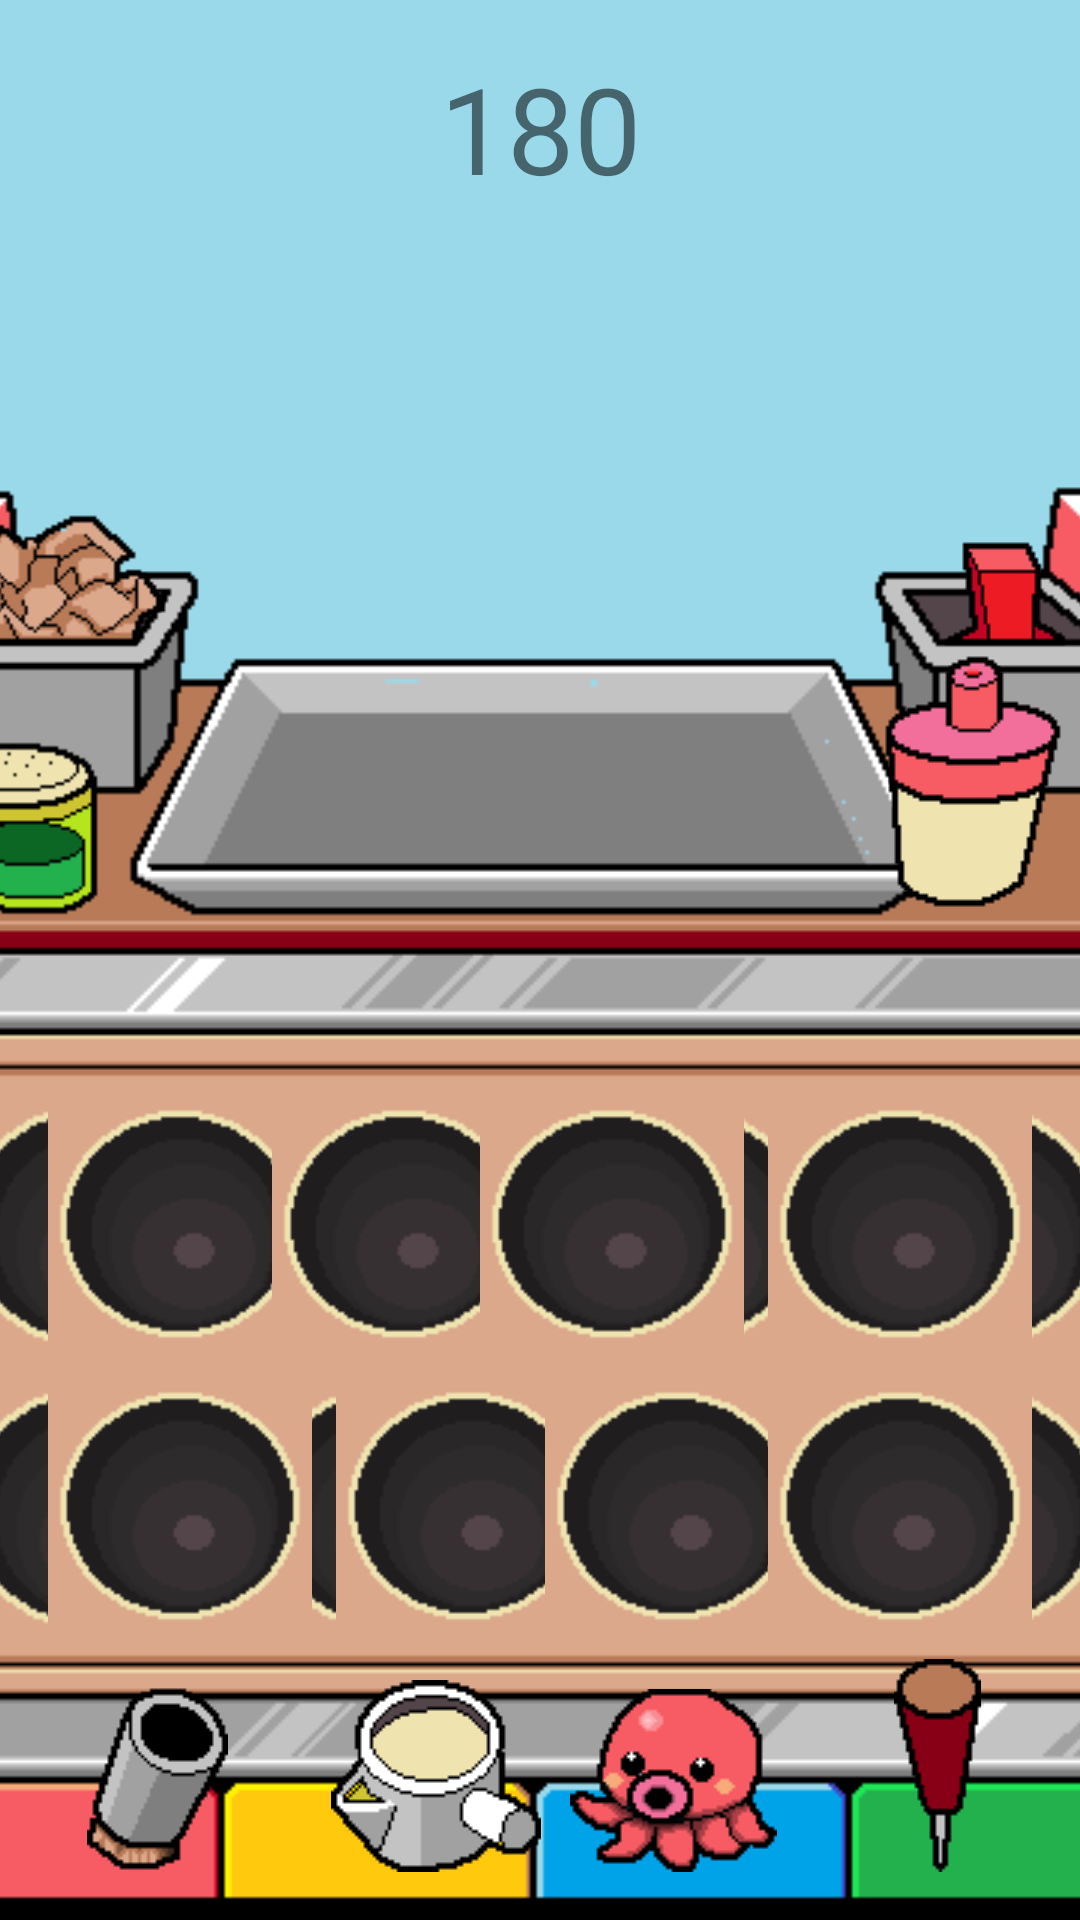

Write the Android layout XML for this screen, with the resource values it uses.
<!-- AndroidManifest.xml: application theme Theme.TakoyakiMaster -->
<!-- res/layout/activity_main.xml -->
<?xml version="1.0" encoding="utf-8"?>
<androidx.constraintlayout.widget.ConstraintLayout xmlns:android="http://schemas.android.com/apk/res/android"
    xmlns:app="http://schemas.android.com/apk/res-auto"
    xmlns:tools="http://schemas.android.com/tools"
    android:layout_width="match_parent"
    android:layout_height="match_parent"
    android:background="@drawable/skybackground"
    tools:context=".MainActivity">

    <TextView
        android:id="@+id/timer"
        android:layout_width="wrap_content"
        android:layout_height="wrap_content"
        android:layout_marginTop="16dp"
        android:text="180"
        android:textSize="40dp"
        app:layout_constraintEnd_toEndOf="parent"
        app:layout_constraintStart_toStartOf="parent"
        app:layout_constraintTop_toTopOf="parent"/>

    <ImageView
        android:id="@+id/mainUI"
        android:layout_width="426dp"
        android:layout_height="746dp"
        app:layout_constraintBottom_toBottomOf="parent"
        app:layout_constraintEnd_toEndOf="parent"
        app:layout_constraintHorizontal_bias="0.533"
        app:layout_constraintStart_toStartOf="parent"
        app:srcCompat="@drawable/cookingstation" />

    <ImageView
        android:id="@+id/greaser"
        android:layout_width="wrap_content"
        android:layout_height="wrap_content"
        android:layout_marginStart="29dp"
        android:layout_marginBottom="16dp"
        android:onClick="grabTool"
        app:layout_constraintBottom_toBottomOf="parent"
        app:layout_constraintStart_toStartOf="parent"
        app:srcCompat="@drawable/greaser" />

    <ImageView
        android:id="@+id/batter"
        android:layout_width="wrap_content"
        android:layout_height="wrap_content"
        android:layout_marginStart="43dp"
        android:layout_marginBottom="16dp"
        android:onClick="grabTool"
        app:layout_constraintBottom_toBottomOf="parent"
        app:layout_constraintEnd_toEndOf="parent"
        app:layout_constraintHorizontal_bias="0.272"
        app:layout_constraintStart_toStartOf="parent"
        app:srcCompat="@drawable/batter" />

    <ImageView
        android:id="@+id/octopus"
        android:layout_width="wrap_content"
        android:layout_height="wrap_content"
        android:layout_marginBottom="16dp"
        android:onClick="grabTool"
        app:layout_constraintBottom_toBottomOf="parent"
        app:layout_constraintEnd_toEndOf="parent"
        app:layout_constraintHorizontal_bias="0.653"
        app:layout_constraintStart_toStartOf="parent"
        app:srcCompat="@drawable/octopus" />

    <ImageView
        android:id="@+id/poke"
        android:layout_width="wrap_content"
        android:layout_height="wrap_content"
        android:layout_marginBottom="16dp"
        android:onClick="grabTool"
        app:layout_constraintBottom_toBottomOf="parent"
        app:layout_constraintEnd_toEndOf="parent"
        app:layout_constraintHorizontal_bias="0.9"
        app:layout_constraintStart_toStartOf="parent"
        app:srcCompat="@drawable/poke" />

    <ImageView
        android:id="@+id/crumbs"
        android:layout_width="wrap_content"
        android:layout_height="wrap_content"
        android:layout_marginStart="20dp"
        android:layout_marginTop="276dp"
        android:layout_marginEnd="322dp"
        android:onClick="grabTool"
        app:layout_constraintEnd_toEndOf="@+id/mainUI"
        app:layout_constraintHorizontal_bias="0.0"
        app:layout_constraintStart_toStartOf="@+id/mainUI"
        app:layout_constraintTop_toTopOf="@+id/mainUI"
        app:srcCompat="@drawable/crumbs" />

    <ImageView
        android:id="@+id/brush"
        android:layout_width="wrap_content"
        android:layout_height="wrap_content"
        android:layout_marginStart="348dp"
        android:onClick="grabTool"
        app:layout_constraintBottom_toBottomOf="@+id/crumbs"
        app:layout_constraintStart_toEndOf="@+id/crumbs"
        app:layout_constraintStart_toStartOf="@+id/mainUI"
        app:srcCompat="@drawable/brush" />

    <ImageView
        android:id="@+id/shaker"
        android:layout_width="wrap_content"
        android:layout_height="wrap_content"
        android:layout_marginTop="16dp"
        android:onClick="grabTool"
        app:layout_constraintBottom_toBottomOf="parent"
        app:layout_constraintEnd_toEndOf="parent"
        app:layout_constraintHorizontal_bias="0.036"
        app:layout_constraintStart_toStartOf="@+id/mainUI"
        app:layout_constraintTop_toBottomOf="@+id/crumbs"
        app:layout_constraintVertical_bias="0.037"
        app:srcCompat="@drawable/shaker" />

    <ImageView
        android:id="@+id/piper"
        android:layout_width="wrap_content"
        android:layout_height="wrap_content"
        android:onClick="grabTool"
        app:layout_constraintBottom_toTopOf="@+id/grill4"
        app:layout_constraintEnd_toEndOf="parent"
        app:layout_constraintHorizontal_bias="0.982"
        app:layout_constraintStart_toEndOf="@+id/shaker"
        app:layout_constraintTop_toBottomOf="@+id/brush"
        app:layout_constraintVertical_bias="0.0"
        app:srcCompat="@drawable/piper" />

    <ImageView
        android:id="@+id/grill1"
        android:layout_width="88dp"
        android:layout_height="86dp"
        android:layout_marginStart="16dp"
        android:layout_marginTop="471dp"
        android:onClick="cookTakoyaki"
        app:layout_constraintStart_toStartOf="parent"
        app:layout_constraintTop_toTopOf="@+id/mainUI"
        app:srcCompat="@drawable/level_list" />

    <ImageView
        android:id="@+id/grill2"
        android:layout_width="88dp"
        android:layout_height="86dp"
        android:layout_marginTop="471dp"
        android:onClick="cookTakoyaki"
        app:layout_constraintEnd_toStartOf="@+id/grill3"
        app:layout_constraintHorizontal_bias="0.421"
        app:layout_constraintStart_toEndOf="@+id/grill1"
        app:layout_constraintTop_toTopOf="@+id/mainUI"
        app:srcCompat="@drawable/level_list" />

    <ImageView
        android:id="@+id/grill3"
        android:layout_width="88dp"
        android:layout_height="86dp"
        android:layout_marginTop="471dp"
        android:layout_marginEnd="8dp"
        android:onClick="cookTakoyaki"
        app:layout_constraintEnd_toStartOf="@+id/grill4"
        app:layout_constraintTop_toTopOf="@+id/mainUI"
        app:srcCompat="@drawable/level_list" />

    <ImageView
        android:id="@+id/grill4"
        android:layout_width="88dp"
        android:layout_height="86dp"
        android:layout_marginTop="471dp"
        android:layout_marginEnd="16dp"
        android:onClick="cookTakoyaki"
        app:layout_constraintEnd_toEndOf="parent"
        app:layout_constraintTop_toTopOf="@+id/mainUI"
        app:srcCompat="@drawable/level_list" />

    <ImageView
        android:id="@+id/grill5"
        android:layout_width="88dp"
        android:layout_height="86dp"
        android:layout_marginStart="16dp"
        android:layout_marginTop="8dp"
        android:onClick="cookTakoyaki"
        app:layout_constraintBottom_toTopOf="@+id/guideline3"
        app:layout_constraintStart_toStartOf="parent"
        app:layout_constraintTop_toBottomOf="@+id/grill1"
        app:layout_constraintVertical_bias="0.0"
        app:srcCompat="@drawable/level_list" />

    <ImageView
        android:id="@+id/grill6"
        android:layout_width="88dp"
        android:layout_height="86dp"
        android:layout_marginStart="8dp"
        android:layout_marginTop="8dp"
        android:onClick="cookTakoyaki"
        app:layout_constraintBottom_toBottomOf="parent"
        app:layout_constraintStart_toEndOf="@+id/grill5"
        app:layout_constraintTop_toBottomOf="@+id/grill2"
        app:layout_constraintVertical_bias="0.0"
        app:srcCompat="@drawable/level_list" />

    <ImageView
        android:id="@+id/grill7"
        android:layout_width="88dp"
        android:layout_height="86dp"
        android:layout_marginTop="8dp"
        android:onClick="cookTakoyaki"
        app:layout_constraintBottom_toBottomOf="parent"
        app:layout_constraintEnd_toStartOf="@+id/grill8"
        app:layout_constraintHorizontal_bias="0.578"
        app:layout_constraintStart_toEndOf="@+id/grill6"
        app:layout_constraintTop_toBottomOf="@+id/grill3"
        app:layout_constraintVertical_bias="0.0"
        app:srcCompat="@drawable/level_list" />

    <ImageView
        android:id="@+id/grill8"
        android:layout_width="88dp"
        android:layout_height="86dp"
        android:layout_marginTop="8dp"
        android:layout_marginEnd="16dp"
        android:onClick="cookTakoyaki"
        app:layout_constraintBottom_toBottomOf="parent"
        app:layout_constraintEnd_toEndOf="parent"
        app:layout_constraintTop_toBottomOf="@+id/grill4"
        app:layout_constraintVertical_bias="0.0"
        app:srcCompat="@drawable/level_list" />

    <androidx.constraintlayout.widget.Guideline
        android:id="@+id/guideline2"
        android:layout_width="wrap_content"
        android:layout_height="wrap_content"
        android:orientation="horizontal"
        app:layout_constraintGuide_begin="413dp" />

    <androidx.constraintlayout.widget.Guideline
        android:id="@+id/guideline3"
        android:layout_width="wrap_content"
        android:layout_height="wrap_content"
        android:orientation="horizontal"
        app:layout_constraintGuide_begin="646dp" />



</androidx.constraintlayout.widget.ConstraintLayout>
<!-- resources referenced by this layout -->
<resources>
  <!-- drawable batter: png bitmap (drawable, 1199 bytes) -->
  <!-- drawable brush: png bitmap (drawable, 418 bytes) -->
  <!-- drawable cookingstation: png bitmap (drawable, 14382 bytes) -->
  <!-- drawable crumbs: png bitmap (drawable, 1115 bytes) -->
  <!-- drawable greaser: png bitmap (drawable, 925 bytes) -->
  <!-- drawable level_list (drawable) -->
  <?xml version="1.0" encoding="utf-8"?>
  <level-list xmlns:android="http://schemas.android.com/apk/res/android">
      <item android:maxLevel="0" android:drawable="@drawable/base" />
      <item android:maxLevel="1" android:drawable="@drawable/greased" />
      <item android:maxLevel="2" android:drawable="@drawable/full" />
      <item android:maxLevel="3" android:drawable="@drawable/add" />
      <item android:maxLevel="4" android:drawable="@drawable/wrap" />
      <item android:maxLevel="5" android:drawable="@drawable/cooked" />
  </level-list>
  <!-- drawable octopus: png bitmap (drawable, 1407 bytes) -->
  <!-- drawable piper: png bitmap (drawable, 998 bytes) -->
  <!-- drawable poke: png bitmap (drawable, 525 bytes) -->
  <!-- drawable shaker: png bitmap (drawable, 932 bytes) -->
  <!-- drawable skybackground: png bitmap (drawable, 5733 bytes) -->
  <style name="Theme.TakoyakiMaster" parent="Theme.MaterialComponents.DayNight.DarkActionBar">
          
          <item name="colorPrimary">@color/purple_500</item>
          <item name="colorPrimaryVariant">@color/purple_700</item>
          <item name="colorOnPrimary">@color/white</item>
          
          <item name="colorSecondary">@color/teal_200</item>
          <item name="colorSecondaryVariant">@color/teal_700</item>
          <item name="colorOnSecondary">@color/black</item>
          
          <item name="android:statusBarColor" tools:targetApi="l">?attr/colorPrimaryVariant</item>
          
      </style>
  <!-- drawable base: png bitmap (drawable, 1199 bytes) -->
  <!-- drawable greased: png bitmap (drawable, 1410 bytes) -->
  <!-- drawable full: png bitmap (drawable, 1406 bytes) -->
  <!-- drawable add: png bitmap (drawable, 1617 bytes) -->
  <!-- drawable wrap: png bitmap (drawable, 1498 bytes) -->
  <!-- drawable cooked: png bitmap (drawable, 1562 bytes) -->
  <!-- not gathered from this repository: default colours our renderer supplied (Android Studio template values) -->
  <color name="purple_500">#FF6200EE</color>
  <color name="purple_700">#FF3700B3</color>
  <color name="teal_200">#FF03DAC5</color>
  <color name="teal_700">#FF018786</color>
  <color name="black">#FF000000</color>
  <color name="white">#FFFFFFFF</color>
</resources>
